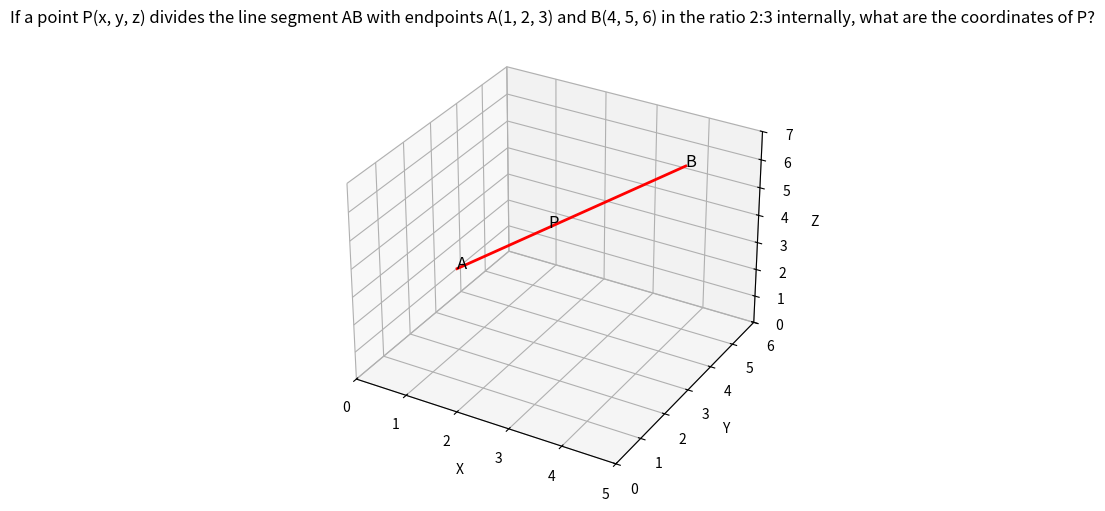

The matplotlib source for this figure:
import matplotlib.pyplot as plt
import seaborn as sns
import numpy as np

# Define the endpoints of the line segment
A = np.array([1, 2, 3])
B = np.array([4, 5, 6])

# Calculate the vector AB
AB = B - A

# Divide the line segment in the ratio 2:3
P = A + (2 / 5) * AB

# Create a 3D figure
fig = plt.figure(figsize=(6, 6), dpi=300)
ax = fig.add_subplot(111, projection='3d')

# Plot the line segment
ax.plot([A[0], B[0]], [A[1], B[1]], [A[2], B[2]], 'r-', linewidth=2)

# Label the endpoints
ax.text(A[0], A[1], A[2], 'A', fontsize=12)
ax.text(B[0], B[1], B[2], 'B', fontsize=12)
ax.text(P[0], P[1], P[2], 'P', fontsize=12)

# Set axis labels and title
ax.set_xlabel('X')
ax.set_ylabel('Y')
ax.set_zlabel('Z')
ax.set_title('If a point P(x, y, z) divides the line segment AB with endpoints A(1, 2, 3) and B(4, 5, 6) in the ratio 2:3 internally, what are the coordinates of P?')

# Set axis limits
ax.set_xlim(0, 5)
ax.set_ylim(0, 6)
ax.set_zlim(0, 7)

# Save the plot
plt.savefig('line.jpg', dpi=300, bbox_inches='tight')
plt.show()

